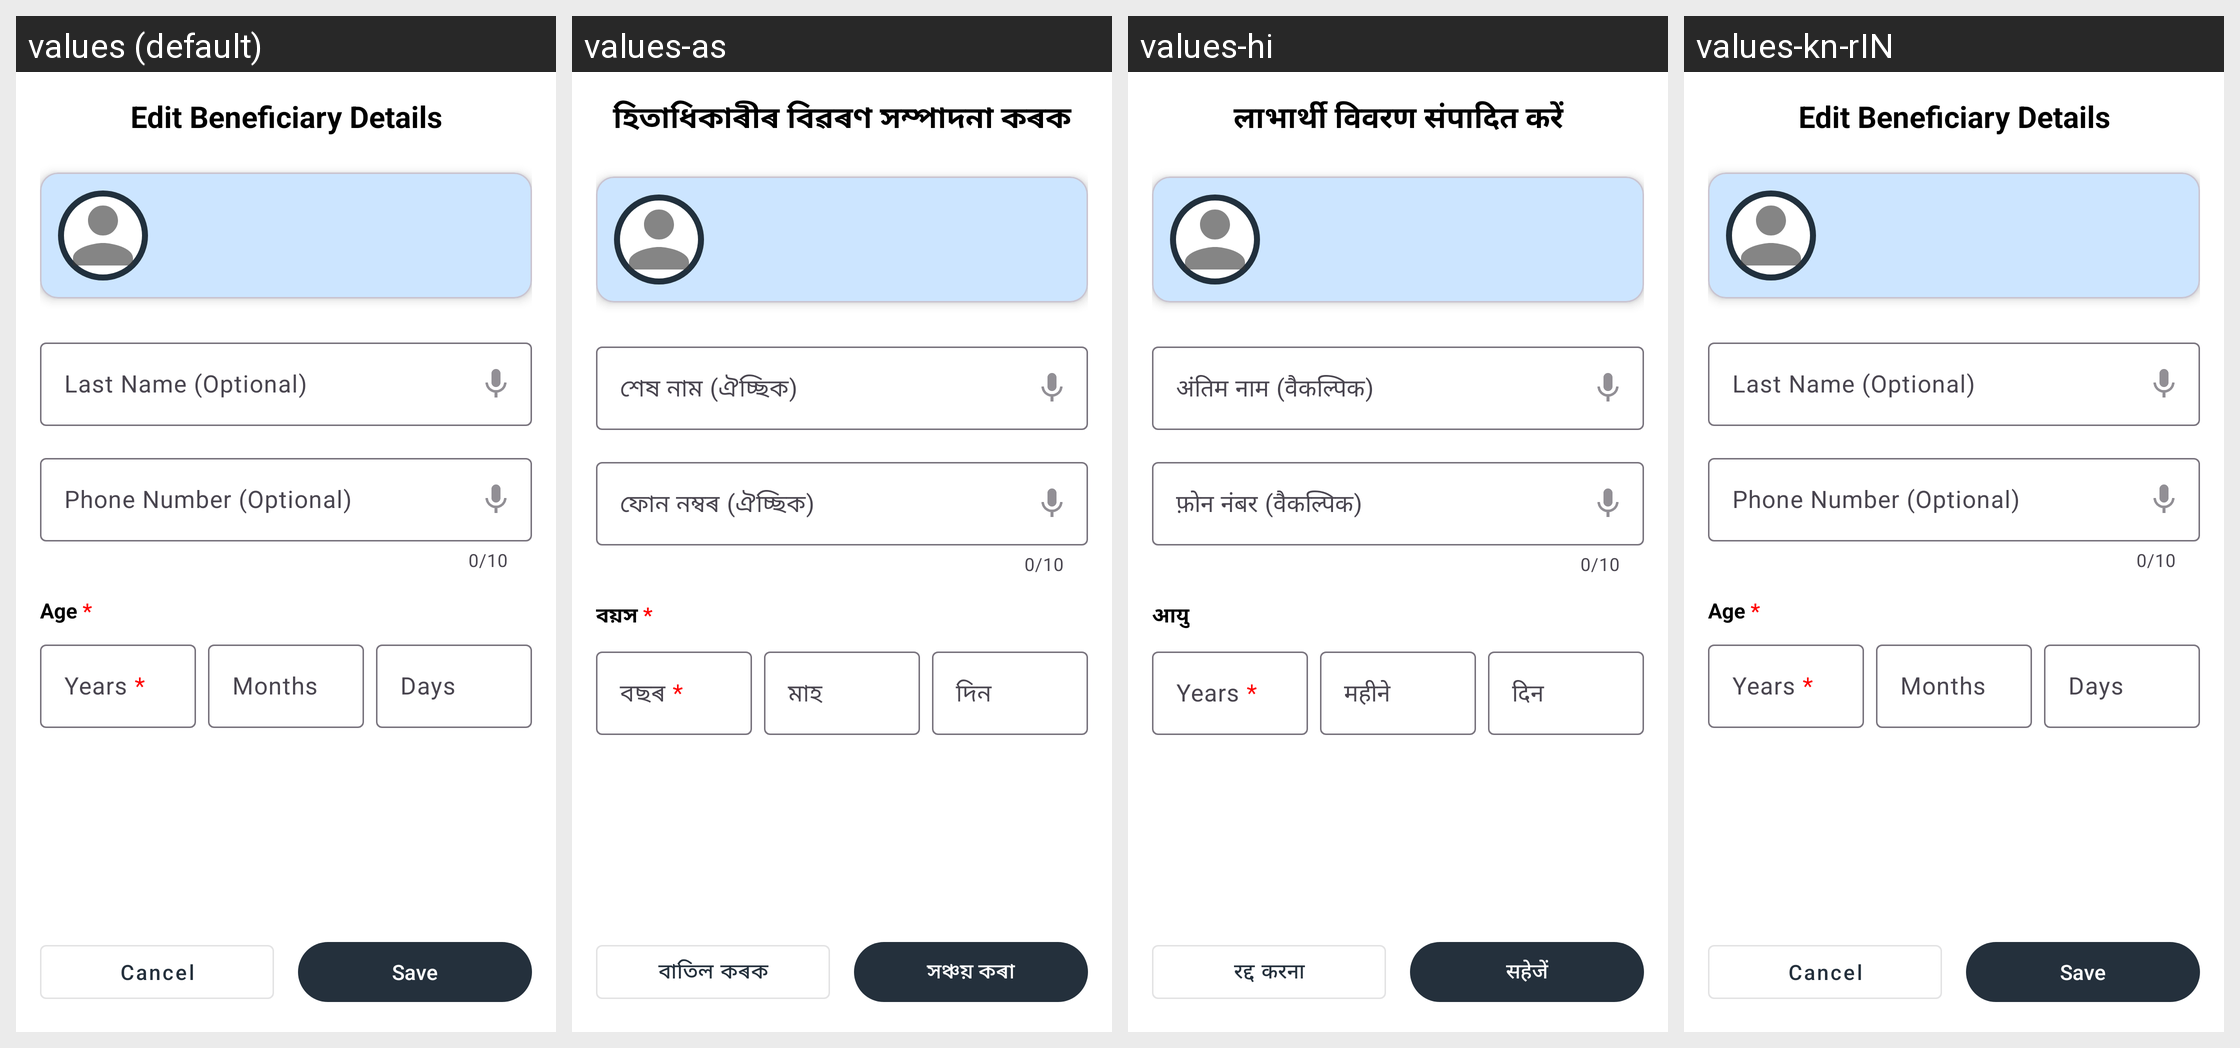

Here is an Android app screen in its default locale and in the app's own translations. Write out the translated-string differences for the strings that appear on this screen.
Android screen res/layout/fragment_edit_beneficiary_details.xml rendered under 4 locales, left to right: values (default), values-as, values-hi, values-kn-rIN. Device: Nexus 5 (rendered at 1080×1920; each locale shown at half size, 540×960, under a caption strip naming it); theme Theme.CHO.
Strings drawn on this screen, with the default value and each locale's value (text and hints the layout hard-codes, and strings that could not be matched under every locale, appear in the picture but are not listed):

edit_beneficiary_details
  values: Edit Beneficiary Details
  values-as: হিতাধিকাৰীৰ বিৱৰণ সম্পাদনা কৰক
  values-hi: लाभार्थी विवरण संपादित करें
  values-kn-rIN: Edit Beneficiary Details  [not translated; the default value is used]

last_name_optional
  values: Last Name (Optional)
  values-as: শেষ নাম (ঐচ্ছিক)
  values-hi: अंतिम नाम (वैकल्पिक)
  values-kn-rIN: Last Name (Optional)  [not translated; the default value is used]

phone_number_optional
  values: Phone Number (Optional)
  values-as: ফোন নম্বৰ (ঐচ্ছিক)
  values-hi: फ़ोन नंबर (वैकल्पिक)
  values-kn-rIN: Phone Number (Optional)  [not translated; the default value is used]

age_mandatory
  values: Age *
  values-as: বয়স *
  values-hi: आयु
  values-kn-rIN: Age *  [not translated; the default value is used]

years_mandatory
  values: Years *
  values-as: বছৰ *
  values-hi: Years *
  values-kn-rIN: Years *  [not translated; the default value is used]

months_optional
  values: Months
  values-as: মাহ
  values-hi: महीने
  values-kn-rIN: Months  [not translated; the default value is used]

days_optional
  values: Days
  values-as: দিন
  values-hi: दिन
  values-kn-rIN: Days  [not translated; the default value is used]

cancel_btn
  values: Cancel
  values-as: বাতিল কৰক
  values-hi: रद्द करना
  values-kn-rIN: Cancel  [not translated; the default value is used]

save_btn
  values: Save
  values-as: সঞ্চয় কৰা
  values-hi: सहेजें
  values-kn-rIN: Save  [not translated; the default value is used]
